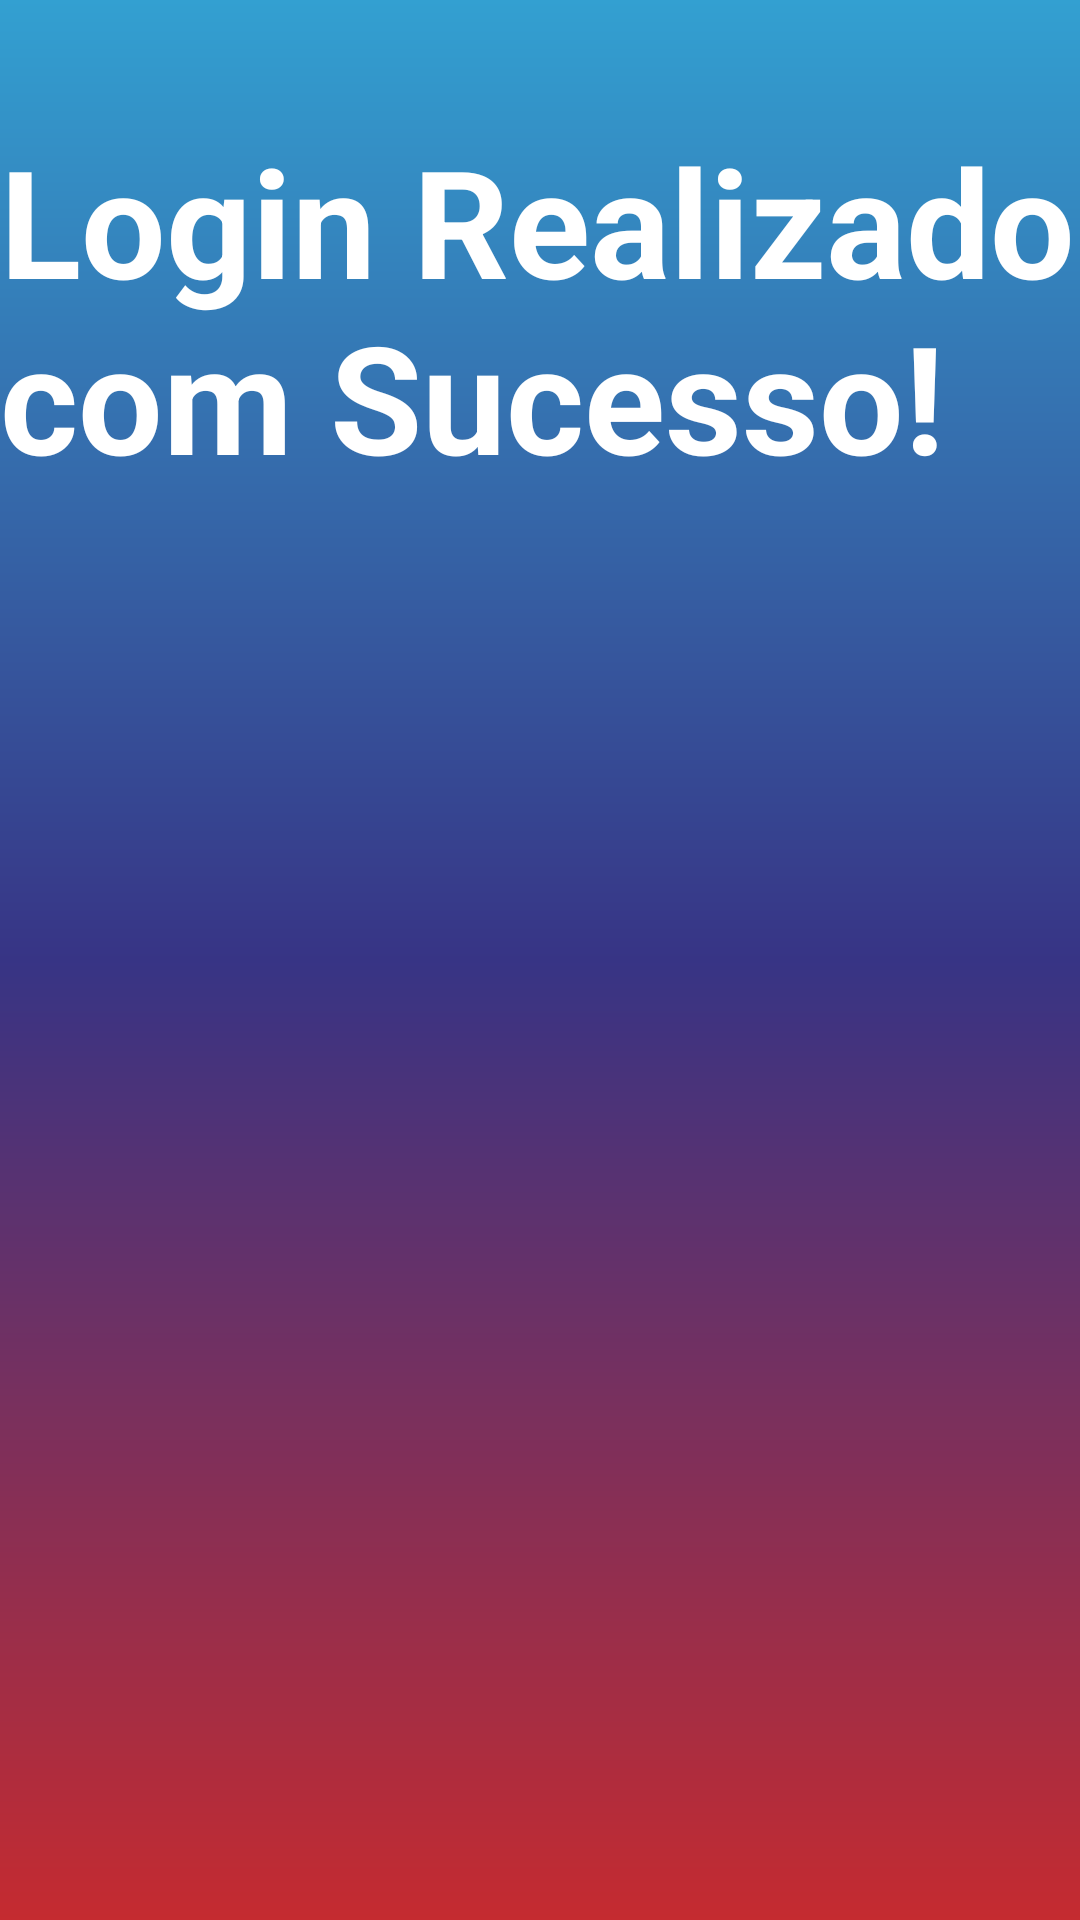

Android layout source for this screen:
<!-- AndroidManifest.xml: application theme Theme.Projeto3 -->
<!-- res/layout/activity_sucesso_login.xml -->
<?xml version="1.0" encoding="utf-8"?>
<androidx.constraintlayout.widget.ConstraintLayout xmlns:android="http://schemas.android.com/apk/res/android"
    xmlns:app="http://schemas.android.com/apk/res-auto"
    xmlns:tools="http://schemas.android.com/tools"
    android:layout_width="match_parent"
    android:layout_height="match_parent"
    android:background="@drawable/background"
    tools:context=".sucesso_login">

    <TextView
        android:id="@+id/boasvindas"
        android:layout_width="wrap_content"
        android:layout_height="wrap_content"
        android:text="@string/text_sucesso_login"
        android:layout_marginTop="40dp"
        android:textSize="50sp"
        android:textStyle="bold"
        android:textColor="@color/white"

        app:layout_constraintStart_toStartOf="parent"
        app:layout_constraintEnd_toEndOf="parent"
        app:layout_constraintTop_toTopOf="parent"/>

</androidx.constraintlayout.widget.ConstraintLayout>
<!-- resources referenced by this layout -->
<resources>
  <color name="white">#FFFFFFFF</color>
  <!-- drawable background (drawable) -->
  <?xml version="1.0" encoding="utf-8"?>
  <shape xmlns:android="http://schemas.android.com/apk/res/android">
  
      <gradient
          android:startColor="@color/bmw1"
          android:centerColor="@color/bmw2"
          android:endColor="@color/bmw3"
          android:angle="100"
          />
  
  </shape>
  <string name="text_sucesso_login">Login Realizado com Sucesso!</string>
  <style name="Theme.Projeto3" parent="Theme.MaterialComponents.DayNight.DarkActionBar">
          
          <item name="colorPrimary">@color/purple_500</item>
          <item name="colorPrimaryVariant">@color/black</item>
          <item name="colorOnPrimary">@color/white</item>
          
          <item name="colorSecondary">@color/teal_200</item>
          <item name="colorSecondaryVariant">@color/teal_700</item>
          <item name="colorOnSecondary">@color/black</item>
          
          <item name="android:statusBarColor">?attr/colorPrimaryVariant</item>
          
      </style>
  <color name="bmw1">#33A0D1</color>
  <color name="bmw2">#373485</color>
  <color name="bmw3">#C52B30</color>
  <color name="purple_500">#FF6200EE</color>
  <color name="black">#FF000000</color>
  <color name="teal_200">#FF03DAC5</color>
  <color name="teal_700">#FF018786</color>
</resources>
